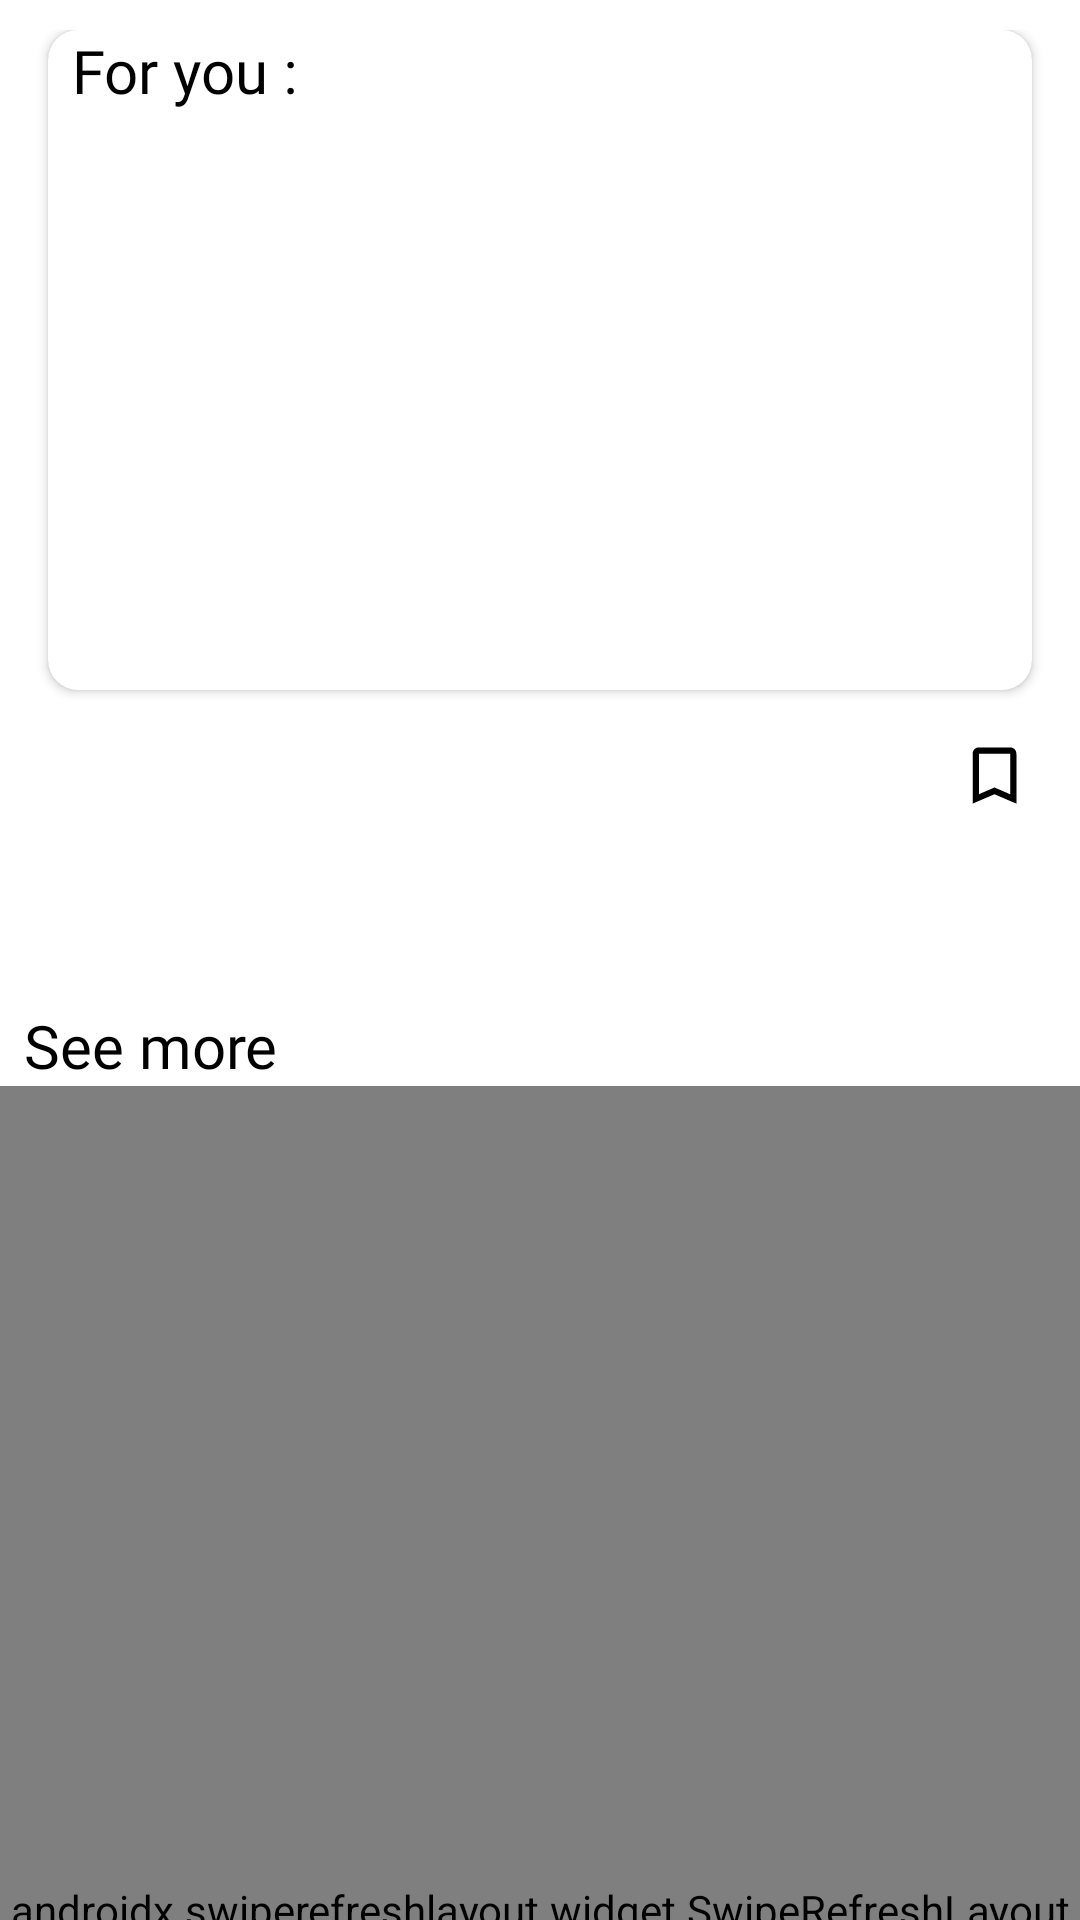

Write the Android layout XML for this screen, with the resource values it uses.
<!-- AndroidManifest.xml: application theme Theme.Bloggy -->
<!-- res/layout/home_fragment.xml -->
<?xml version="1.0" encoding="utf-8"?>
<androidx.coordinatorlayout.widget.CoordinatorLayout xmlns:android="http://schemas.android.com/apk/res/android"
    xmlns:app="http://schemas.android.com/apk/res-auto"
    xmlns:tools="http://schemas.android.com/tools"
    android:layout_width="match_parent"
    android:layout_height="match_parent"
    tools:context=".view.fragments.HomeFragment">


   <com.google.android.material.appbar.AppBarLayout
       android:layout_width="match_parent"
       android:layout_height="wrap_content"
       android:background="#0000"
       app:elevation="0dp"
       android:fitsSystemWindows="true">
       <com.google.android.material.appbar.CollapsingToolbarLayout
           android:id="@+id/collapsingToolbarLayout"
           android:layout_width="match_parent"
           android:layout_height="wrap_content"
           android:fitsSystemWindows="false"
           android:paddingTop="10dp"
           app:contentScrim="#fff"
           app:layout_constraintEnd_toEndOf="parent"
           app:layout_constraintStart_toStartOf="parent"
           app:layout_constraintTop_toTopOf="parent"
           app:layout_scrollFlags="scroll">


           <androidx.constraintlayout.widget.ConstraintLayout
               android:layout_width="match_parent"
               android:layout_height="match_parent">

               <androidx.cardview.widget.CardView
                   android:id="@+id/cardView2"
                   android:layout_width="0dp"
                   android:layout_height="220dp"
                   android:layout_marginStart="16dp"
                   android:layout_marginEnd="16dp"
                   app:cardCornerRadius="10dp"
                   app:layout_constraintEnd_toEndOf="parent"
                   app:layout_constraintStart_toStartOf="parent"
                   app:layout_constraintTop_toTopOf="parent">

                   <androidx.constraintlayout.widget.ConstraintLayout
                       android:layout_width="match_parent"
                       android:layout_height="match_parent">

                       <TextView
                           android:id="@+id/textView"
                           android:layout_width="wrap_content"
                           android:layout_height="wrap_content"
                           android:layout_marginStart="8dp"
                           android:fontFamily="@font/mabry_pro_bold"
                           android:text="@string/SuggestArticle"
                           android:textColor="#000"
                           android:textSize="20sp"
                           app:layout_constraintEnd_toEndOf="parent"
                           app:layout_constraintHorizontal_bias="0.0"
                           app:layout_constraintStart_toStartOf="parent"
                           app:layout_constraintTop_toTopOf="parent" />

                       <ImageView
                           android:id="@+id/SuggestArticleImage"
                           android:layout_width="0dp"
                           android:layout_height="0dp"

                           android:layout_marginTop="8dp"


                           android:scaleType="centerCrop"
                           app:layout_constraintBottom_toBottomOf="parent"
                           app:layout_constraintEnd_toEndOf="parent"
                           app:layout_constraintStart_toStartOf="parent"
                           app:layout_constraintTop_toBottomOf="@+id/textView"
                           tools:srcCompat="@tools:sample/backgrounds/scenic" >

                           <tag android:id="@+id/zoomable" android:value="ZoomableViewTag" />


                       </ImageView>


                       <View
                           android:id="@+id/gradient"
                           android:layout_width="0dp"
                           android:layout_height="65dp"

                           android:background="@drawable/gradient"
                           app:layout_constraintBottom_toBottomOf="@+id/SuggestArticleImage"
                           app:layout_constraintEnd_toEndOf="parent"
                           app:layout_constraintStart_toStartOf="parent"
                           app:layout_constraintTop_toTopOf="parent"
                           app:layout_constraintVertical_bias="1.0" />

                       <TextView
                           android:id="@+id/SuggestArticleTitle"
                           android:layout_width="0dp"
                           android:layout_height="wrap_content"
                           android:layout_margin="8dp"
                           android:drawablePadding="4dp"
                           android:ellipsize="end"
                           android:fontFamily="@font/mabry_pro_black"
                           android:gravity="center_vertical"
                           android:maxLines="2"
                           android:textColor="#fff"
                           android:textSize="20sp"

                           app:layout_constraintBottom_toBottomOf="@+id/SuggestArticleImage"
                           app:layout_constraintEnd_toEndOf="parent"
                           app:layout_constraintStart_toStartOf="parent"
                           app:layout_constraintTop_toTopOf="parent"
                           app:layout_constraintVertical_bias="1.0"
                           tools:text="THIS Is Title But Its Very Biggg Tex Just To " />


                   </androidx.constraintlayout.widget.ConstraintLayout>

               </androidx.cardview.widget.CardView>


               <TextView
                   android:id="@+id/SuggestArticleCategory"
                   android:layout_width="wrap_content"
                   android:layout_height="wrap_content"

                   android:layout_marginTop="16dp"

                   android:fontFamily="@font/mabry_pro_medium"

                   android:textSize="17sp"
                   app:layout_constraintEnd_toEndOf="@+id/cardView2"
                   app:layout_constraintHorizontal_bias="0.0"
                   app:layout_constraintStart_toStartOf="@+id/cardView2"
                   app:layout_constraintTop_toBottomOf="@+id/cardView2"
                   tools:text="Sport" />


               <ToggleButton
                   android:id="@+id/SuggestArticleBookMark"
                   android:layout_width="25dp"
                   android:layout_height="25dp"
                   android:background="@drawable/button_bookmark"
                   android:checked="false"
                   android:text=""
                   android:textOff=""
                   android:textOn=""

                   app:layout_constraintEnd_toEndOf="@+id/cardView2"
                   app:layout_constraintHorizontal_bias="1.0"
                   app:layout_constraintStart_toEndOf="@+id/SuggestArticleCategory"
                   app:layout_constraintTop_toTopOf="@+id/SuggestArticleCategory" />

           </androidx.constraintlayout.widget.ConstraintLayout>


       </com.google.android.material.appbar.CollapsingToolbarLayout>


   </com.google.android.material.appbar.AppBarLayout>

    <androidx.constraintlayout.widget.ConstraintLayout
        android:layout_width="match_parent"
        android:layout_height="match_parent"
        app:layout_behavior="com.google.android.material.appbar.AppBarLayout$ScrollingViewBehavior"

       >

        <com.google.android.material.tabs.TabLayout
            android:id="@+id/HomeTabLayout"
            android:layout_width="match_parent"
            android:layout_height="wrap_content"
            android:layout_marginStart="8dp"
            android:layout_marginTop="8dp"
            android:layout_marginEnd="8dp"
            app:tabSelectedTextColor="#000"
            app:tabIndicatorColor="#000"
            app:layout_constraintEnd_toEndOf="parent"
            app:layout_constraintStart_toStartOf="parent"
            app:layout_constraintTop_toTopOf="parent"
            app:tabIndicatorFullWidth="false"
            app:tabMode="scrollable" />

        <TextView
            android:id="@+id/textView2"
            android:layout_width="wrap_content"
            android:layout_height="wrap_content"
            android:layout_marginTop="8dp"
            android:fontFamily="@font/mabry_pro_bold"
            android:text="@string/latest_tricks"
            android:textColor="#000"
            android:textSize="20sp"
            app:layout_constraintEnd_toEndOf="@+id/HomeTabLayout"
            app:layout_constraintHorizontal_bias="0.0"
            app:layout_constraintStart_toStartOf="@+id/HomeTabLayout"
            app:layout_constraintTop_toBottomOf="@+id/HomeTabLayout" />

        <androidx.swiperefreshlayout.widget.SwipeRefreshLayout
            android:id="@+id/HomeSwipelayout"
            android:layout_width="0dp"
            android:layout_height="0dp"
            app:layout_constraintBottom_toBottomOf="parent"
            app:layout_constraintEnd_toEndOf="parent"
            app:layout_constraintStart_toStartOf="parent"
            app:layout_constraintTop_toBottomOf="@+id/textView2">

            <androidx.recyclerview.widget.RecyclerView
                android:id="@+id/HomeArticleList"
                android:layout_width="0dp"
                android:layout_height="0dp"
                android:layout_alignParentStart="true"
                android:layout_alignParentTop="true"
                android:layout_marginStart="8dp"
                android:layout_marginEnd="8dp"
                android:fitsSystemWindows="true"
                android:orientation="vertical"
                app:layoutManager="androidx.recyclerview.widget.GridLayoutManager"
                app:layout_constraintBottom_toBottomOf="parent"
                app:layout_constraintEnd_toEndOf="parent"
                app:layout_constraintStart_toStartOf="parent"
                app:layout_constraintTop_toBottomOf="@+id/textView2"
                tools:listitem="@layout/article_holder_layout"
                tools:spanCount="2" />


        </androidx.swiperefreshlayout.widget.SwipeRefreshLayout>


    </androidx.constraintlayout.widget.ConstraintLayout>





</androidx.coordinatorlayout.widget.CoordinatorLayout>
<!-- res/layout/article_holder_layout.xml (included above) -->
<?xml version="1.0" encoding="utf-8"?>
<androidx.cardview.widget.CardView xmlns:android="http://schemas.android.com/apk/res/android"
    xmlns:app="http://schemas.android.com/apk/res-auto"
    android:layout_width="match_parent"
    android:layout_height="wrap_content"
    app:cardUseCompatPadding="true"
    app:cardElevation="0dp"
    xmlns:tools="http://schemas.android.com/tools"
    android:layout_margin="8dp">


    <androidx.constraintlayout.widget.ConstraintLayout
        android:layout_width="match_parent"
        android:layout_height="match_parent"
        >


        <androidx.cardview.widget.CardView
            android:id="@+id/cardView"
            android:layout_width="match_parent"
            android:layout_height="140dp"
            app:cardCornerRadius="10dp"
            app:layout_constraintEnd_toEndOf="parent"
            app:layout_constraintStart_toStartOf="parent"
            app:layout_constraintTop_toTopOf="parent">

            <ImageView
                android:id="@+id/ArticleImage"
                android:layout_width="wrap_content"
                android:layout_height="wrap_content"
                android:scaleType="centerCrop"
                tools:srcCompat="@tools:sample/backgrounds/scenic" >

                <tag android:id="@+id/zoomable" android:value="ZoomableViewTag" />


            </ImageView>


        </androidx.cardview.widget.CardView>

        <TextView
            android:id="@+id/ArticleTitle"
            android:layout_width="0dp"
            android:layout_height="wrap_content"
            android:layout_marginStart="8dp"
            android:layout_marginTop="8dp"
            android:layout_marginEnd="8dp"
            android:ellipsize="end"
            android:fontFamily="@font/mabry_pro_black"
            android:gravity="top"
            android:maxLines="3"
            android:textColor="#000"
            android:textSize="17sp"
            app:layout_constraintEnd_toEndOf="@+id/cardView"
            app:layout_constraintStart_toStartOf="@+id/cardView"
            app:layout_constraintTop_toBottomOf="@+id/cardView"
            tools:text="So This Is what it should Look Like In The Layout XML  " />

        <TextView
            android:id="@+id/ArticleCategory"
            android:layout_width="wrap_content"
            android:layout_height="wrap_content"
            android:layout_marginTop="4dp"
            android:fontFamily="@font/mabry_pro_medium"
            android:padding="3dp"
            android:textSize="16sp"
            app:layout_constraintEnd_toEndOf="parent"
            app:layout_constraintHorizontal_bias="0.0"
            app:layout_constraintStart_toStartOf="parent"
            app:layout_constraintTop_toBottomOf="@+id/ArticleTitle"
            tools:text="Sprot" />

        <ImageView
            android:id="@+id/ArticleTimeIcon"
            android:layout_width="wrap_content"
            android:layout_height="wrap_content"
            android:layout_marginTop="4dp"
            app:layout_constraintEnd_toEndOf="@+id/ArticleCategory"
            app:layout_constraintHorizontal_bias="0.05"
            app:layout_constraintStart_toStartOf="@+id/ArticleCategory"
            app:layout_constraintTop_toBottomOf="@+id/ArticleCategory"
            app:srcCompat="@drawable/ic_time" />

        <TextView
            android:id="@+id/ArticleTime"
            android:layout_width="0dp"
            android:layout_height="wrap_content"
            android:layout_marginStart="8dp"
            android:layout_marginEnd="4dp"
            android:fontFamily="@font/mabry_pro_medium"
            android:textSize="14sp"
            app:layout_constraintBottom_toBottomOf="@+id/ArticleTimeIcon"
            app:layout_constraintEnd_toStartOf="@+id/ArticleBookMark"
            app:layout_constraintHorizontal_bias="0.0"
            app:layout_constraintStart_toEndOf="@+id/ArticleTimeIcon"
            app:layout_constraintTop_toTopOf="@+id/ArticleTimeIcon"
            tools:text="2 Mars" />

        <ToggleButton
            android:id="@+id/ArticleBookMark"
            android:layout_width="25dp"
            android:layout_height="25dp"
            android:layout_marginEnd="8dp"
            android:background="@drawable/button_bookmark"
            android:checked="false"
            android:text=""
            android:textOff=""
            android:textOn=""
            app:layout_constraintBottom_toBottomOf="@+id/ArticleTimeIcon"
            app:layout_constraintEnd_toEndOf="@+id/ArticleTitle"
            app:layout_constraintTop_toBottomOf="@+id/ArticleCategory" />


    </androidx.constraintlayout.widget.ConstraintLayout>


</androidx.cardview.widget.CardView>
<!-- resources referenced by this layout -->
<resources>
  <!-- drawable button_bookmark (drawable) -->
  <?xml version="1.0" encoding="utf-8"?>
  <selector xmlns:android="http://schemas.android.com/apk/res/android">
      <item android:drawable = "@drawable/ic_bookmark_fill"
          android:state_checked="true"/>
      <item android:drawable="@drawable/ic_bookmark_border"
          android:state_checked="false"/>
  </selector>
  <string name="SuggestArticle">For you :</string>
  <string name="latest_tricks">See more</string>
  <style name="Theme.Bloggy" parent="Theme.MaterialComponents.DayNight.NoActionBar">
          
          <item name="colorPrimary">@color/purple_500</item>
          <item name="colorPrimaryVariant">@color/purple_700</item>
          <item name="colorOnPrimary">@color/white</item>
          
          <item name="colorSecondary">@color/teal_200</item>
          <item name="colorSecondaryVariant">@color/teal_700</item>
          <item name="colorOnSecondary">@color/black</item>
          
          <item name="android:statusBarColor" tools:targetApi="l">#fffafafa</item>
          <item name="android:windowLightStatusBar">true</item>
          
      </style>
  <!-- drawable ic_bookmark_fill (drawable) -->
  <vector xmlns:android="http://schemas.android.com/apk/res/android"
      android:width="24dp"
      android:height="24dp"
      android:viewportWidth="24"
      android:viewportHeight="24"
      >
    <path
        android:fillColor="#000"
        android:pathData="M17,3H7c-1.1,0 -1.99,0.9 -1.99,2L5,21l7,-3 7,3V5c0,-1.1 -0.9,-2 -2,-2z"/>
  </vector>
  <!-- drawable ic_bookmark_border (drawable) -->
  <vector xmlns:android="http://schemas.android.com/apk/res/android"
      android:width="24dp"
      android:height="24dp"
      android:viewportWidth="24"
      android:viewportHeight="24"
    >
    <path
        android:fillColor="#000"
        android:pathData="M17,3L7,3c-1.1,0 -2,0.9 -2,2v16l7,-3 7,3L19,5c0,-1.1 -0.9,-2 -2,-2zM17,18l-5,-2.18L7,18L7,5h10v13z"/>
  </vector>
  <color name="purple_500">#fca311</color>
  <color name="purple_700">#FF3700B3</color>
  <color name="white">#FFFFFFFF</color>
  <color name="teal_200">#FF03DAC5</color>
  <color name="teal_700">#FF018786</color>
  <color name="black">#FF000000</color>
</resources>
